Photos from the image-classification dataset "Images_categorized" in the GitHub repository jasonjdominguez99/LiquidCrystalMachineLearning. Its 5 classes are: isotropic, nematic, 2.sm A, 3.sm F, cholesteric.

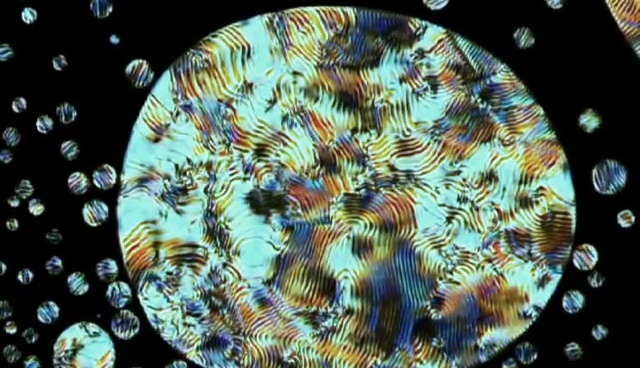
Label: cholesteric

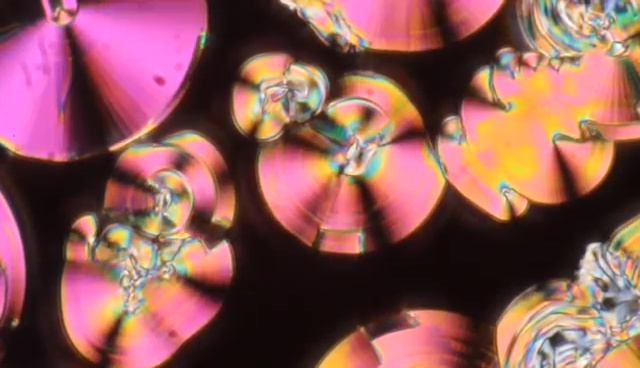
Label: 3.sm F

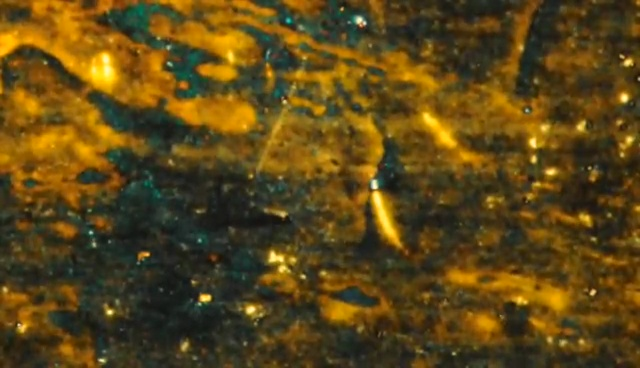
Label: nematic

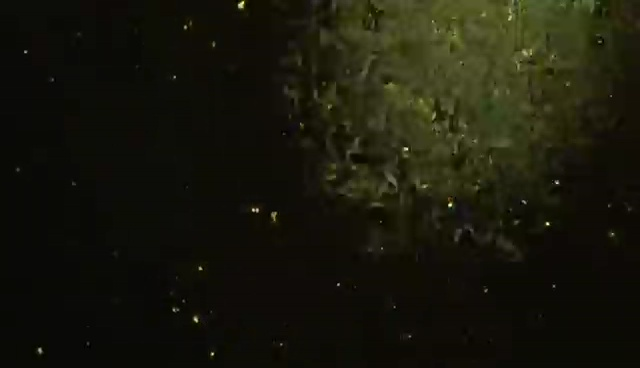
Label: isotropic

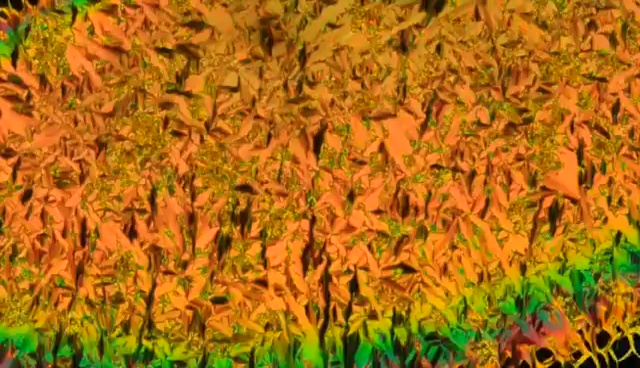
Label: cholesteric

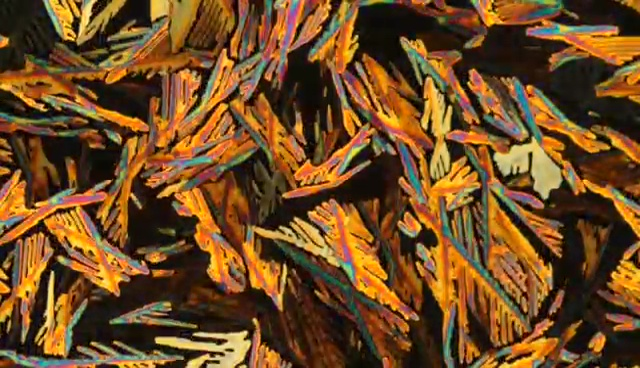
Label: 3.sm F
